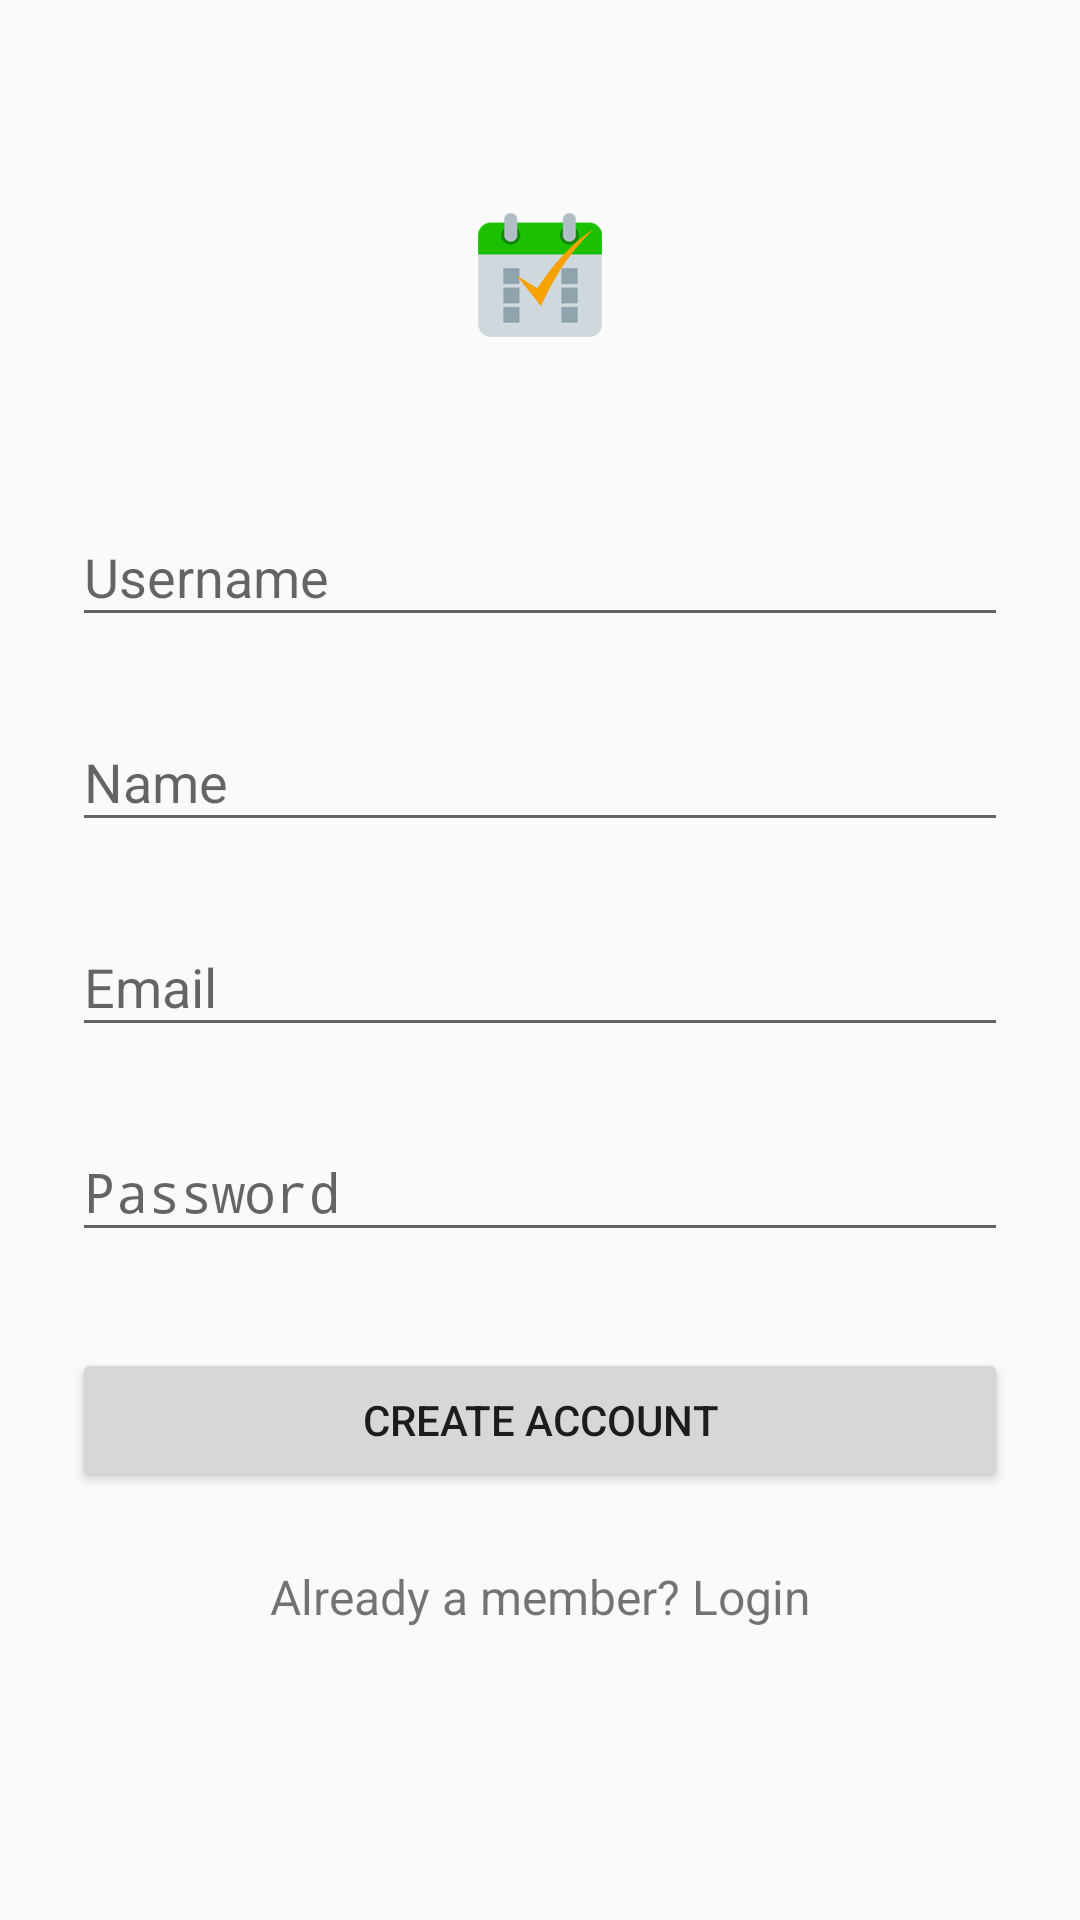

Layout XML and referenced resources for this Android screen:
<!-- AndroidManifest.xml: activity theme Theme.AppCompat.Light.NoActionBar -->
<!-- res/layout/activity_signup.xml -->
<?xml version="1.0" encoding="utf-8"?>
<ScrollView xmlns:android="http://schemas.android.com/apk/res/android"
    android:id="@+id/signup_scrollview"
    android:layout_width="fill_parent"
    android:layout_height="fill_parent"
    android:fitsSystemWindows="true">

    <LinearLayout
        android:layout_width="match_parent"
        android:layout_height="wrap_content"
        android:orientation="vertical"
        android:paddingLeft="24dp"
        android:paddingRight="24dp"
        android:paddingTop="56dp">

        <ImageView
            android:layout_width="wrap_content"
            android:layout_height="72dp"
            android:layout_gravity="center_horizontal"
            android:layout_marginBottom="24dp"
            android:src="@mipmap/ic_launcher" />

        
        <android.support.design.widget.TextInputLayout
            android:layout_width="match_parent"
            android:layout_height="match_parent"
            android:layout_marginBottom="8dp"
            android:layout_marginTop="8dp">

            <EditText
                android:id="@+id/input_username"
                android:layout_width="match_parent"
                android:layout_height="wrap_content"
                android:hint="Username"
                android:inputType="text" />
        </android.support.design.widget.TextInputLayout>

        <android.support.design.widget.TextInputLayout
            android:layout_width="match_parent"
            android:layout_height="wrap_content"
            android:layout_marginBottom="8dp"
            android:layout_marginTop="8dp">

            <EditText
                android:id="@+id/input_name"
                android:layout_width="match_parent"
                android:layout_height="wrap_content"
                android:hint="Name"
                android:inputType="textCapWords" />
        </android.support.design.widget.TextInputLayout>

        
        <android.support.design.widget.TextInputLayout
            android:layout_width="match_parent"
            android:layout_height="wrap_content"
            android:layout_marginBottom="8dp"
            android:layout_marginTop="8dp">

            <EditText
                android:id="@+id/input_email"
                android:layout_width="match_parent"
                android:layout_height="wrap_content"
                android:hint="Email"
                android:inputType="textEmailAddress" />
        </android.support.design.widget.TextInputLayout>

        
        <android.support.design.widget.TextInputLayout
            android:layout_width="match_parent"
            android:layout_height="wrap_content"
            android:layout_marginBottom="8dp"
            android:layout_marginTop="8dp">

            <EditText
                android:id="@+id/input_password"
                android:layout_width="match_parent"
                android:layout_height="wrap_content"
                android:hint="Password"
                android:inputType="textPassword" />
        </android.support.design.widget.TextInputLayout>

        
        <android.support.v7.widget.AppCompatButton
            android:id="@+id/btn_signup"
            android:layout_width="fill_parent"
            android:layout_height="wrap_content"
            android:layout_marginBottom="24dp"
            android:layout_marginTop="24dp"
            android:padding="12dp"
            android:text="Create Account" />

        <TextView
            android:id="@+id/link_login"
            android:layout_width="fill_parent"
            android:layout_height="wrap_content"
            android:layout_marginBottom="24dp"
            android:gravity="center"
            android:text="Already a member? Login"
            android:textSize="16dip" />

    </LinearLayout>
</ScrollView>
<!-- resources referenced by this layout -->
<resources>
  <!-- mipmap ic_launcher: png bitmap (mipmap-mdpi, 20201 bytes) -->
</resources>
